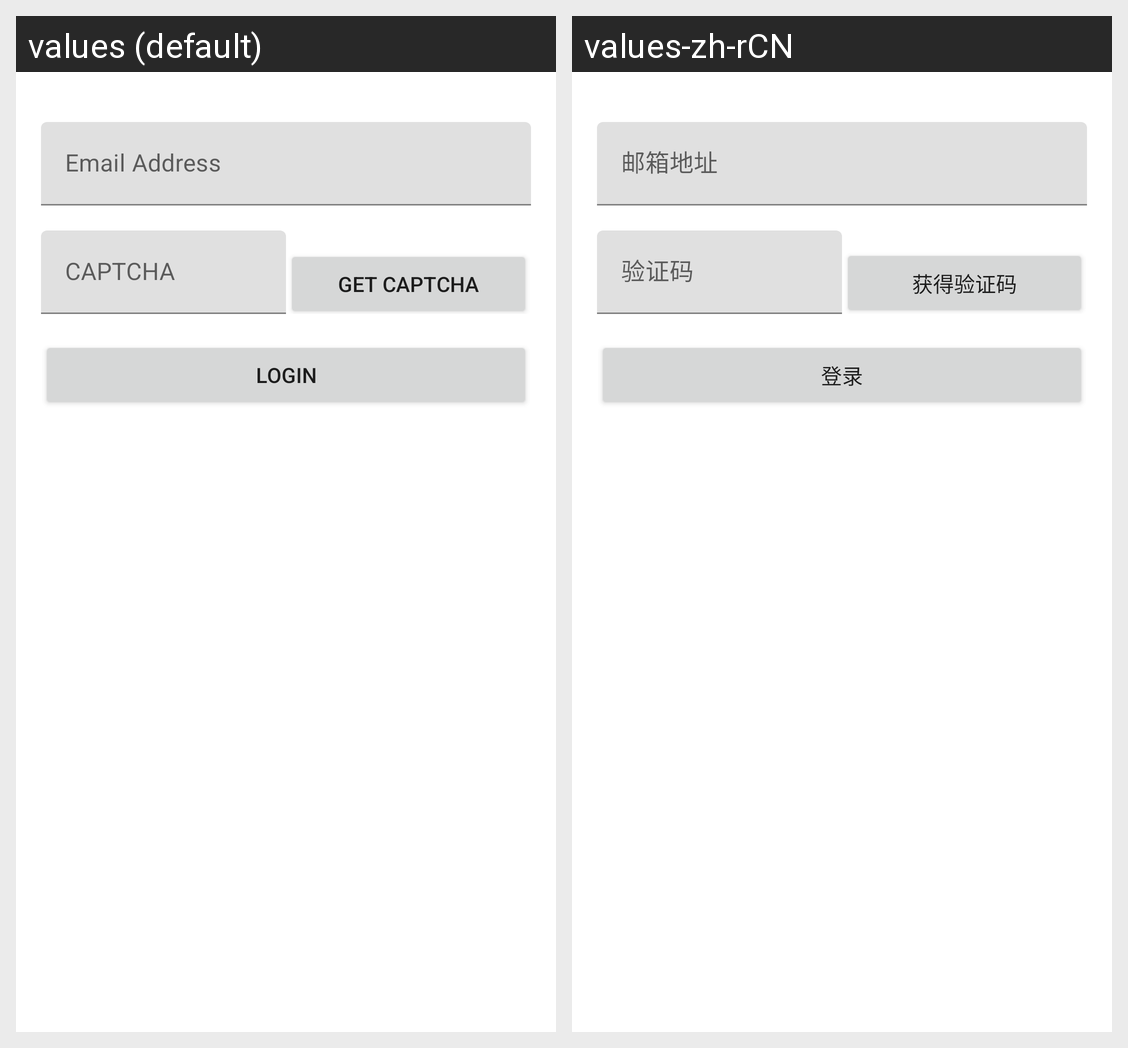

For this localized Android screen grid, give each drawn string resource with its value in every locale shown.
Android screen res/layout/activity_login_by_ec.xml rendered under 2 locales, left to right: values (default), values-zh-rCN. Device: Nexus 5 (rendered at 1080×1920; each locale shown at half size, 540×960, under a caption strip naming it); theme Theme.MaterialComponents.DayNight.NoActionBar.
Strings drawn on this screen, with the default value and each locale's value (text and hints the layout hard-codes, and strings that could not be matched under every locale, appear in the picture but are not listed):

button_get_captcha
  values: Get CAPTCHA
  values-zh-rCN: 获得验证码

button_login
  values: Login
  values-zh-rCN: 登录
